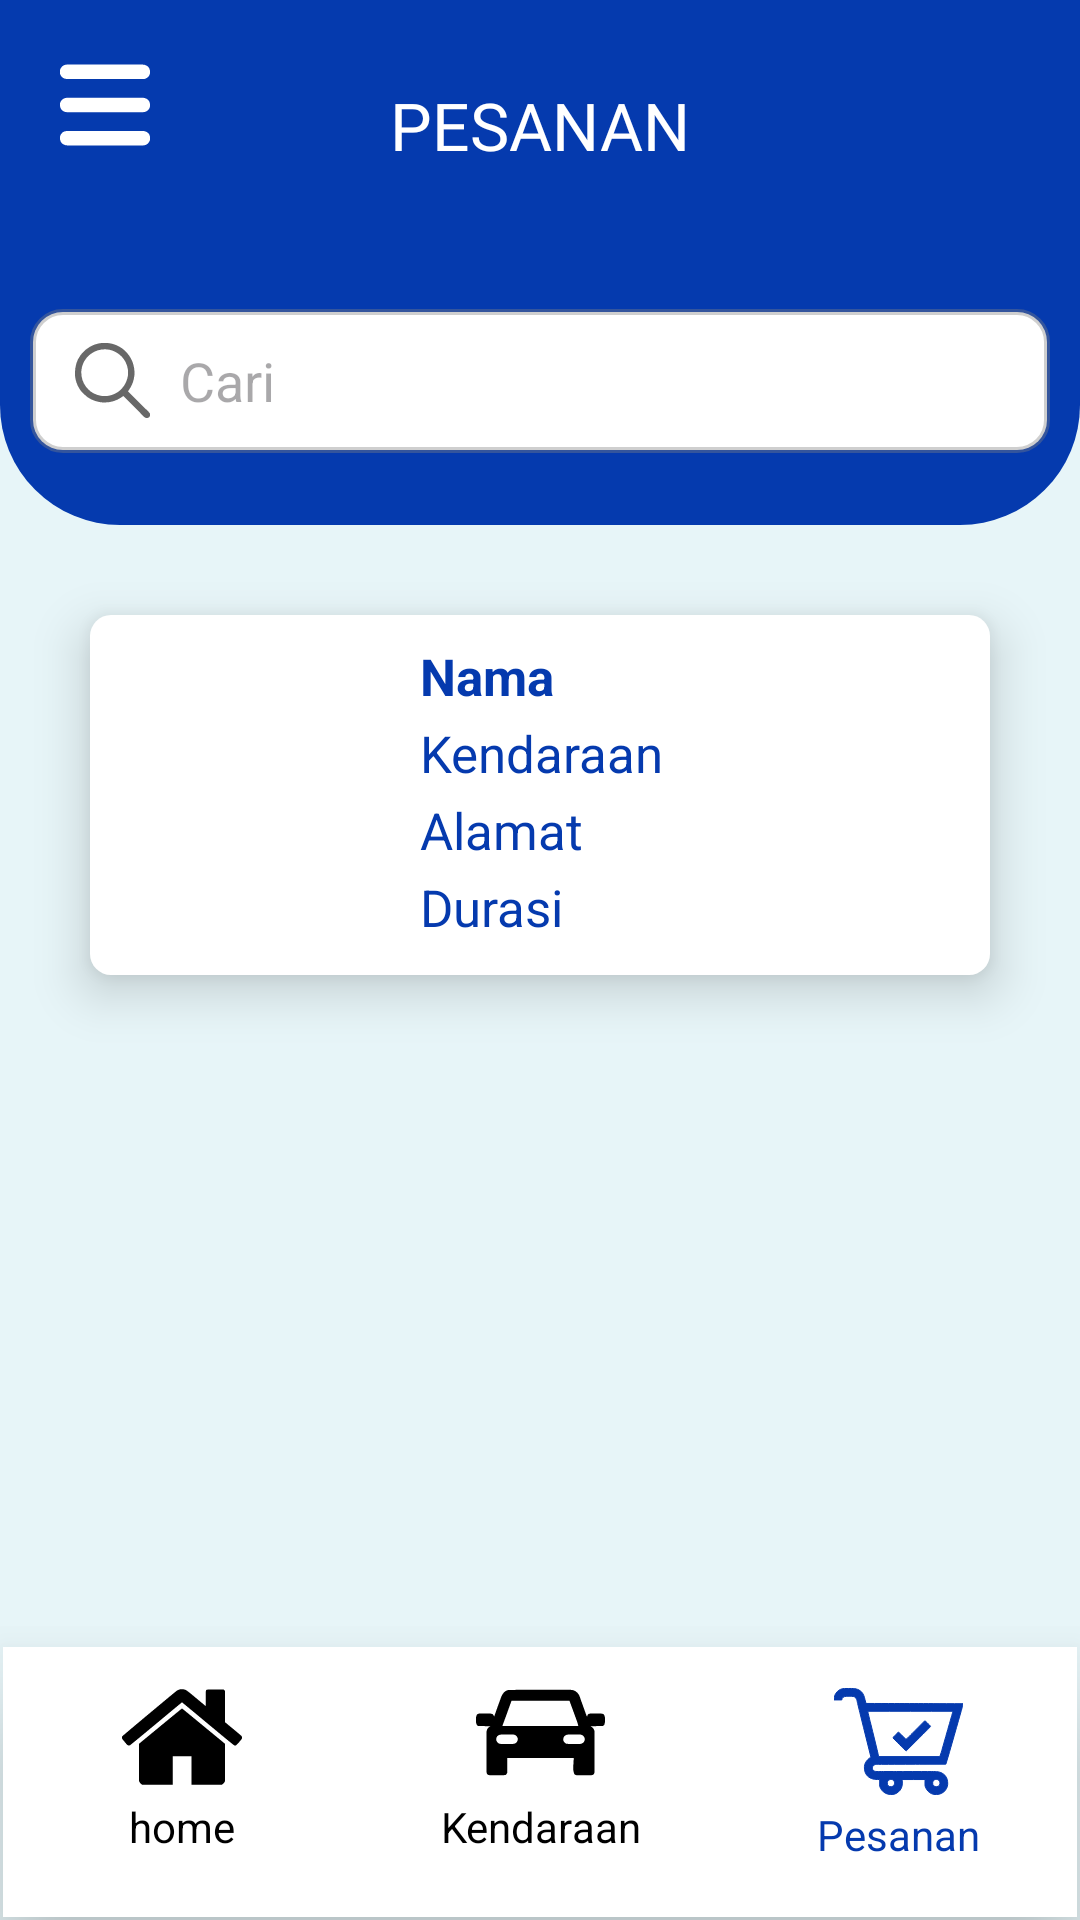

Reconstruct the res/layout file that produces this screen, plus the resources it refers to.
<!-- AndroidManifest.xml: application theme Theme.GoRent -->
<!-- res/layout/activity_adapter_pesanan.xml -->
<?xml version="1.0" encoding="utf-8"?>
<androidx.constraintlayout.widget.ConstraintLayout
    xmlns:android="http://schemas.android.com/apk/res/android"
    xmlns:app="http://schemas.android.com/apk/res-auto"
    xmlns:tools="http://schemas.android.com/tools"
    android:layout_width="match_parent"
    android:layout_height="match_parent"
    tools:context=".AdapterPesananActivity"
    android:background="@color/bg_color">

    <LinearLayout
        android:id="@+id/linearLayout"
        android:layout_width="match_parent"
        android:layout_height="175dp"
        android:background="@drawable/shape_top"
        android:orientation="vertical"
        app:layout_constraintEnd_toEndOf="parent"
        app:layout_constraintStart_toStartOf="parent"
        app:layout_constraintTop_toTopOf="parent">

        <androidx.constraintlayout.widget.ConstraintLayout
            android:layout_width="match_parent"
            android:layout_height="73dp"
            android:orientation="horizontal">


            <ImageView
                android:id="@+id/imageView6"
                android:layout_width="wrap_content"
                android:layout_height="wrap_content"
                android:padding="20dp"
                android:paddingLeft="-20dp"
                app:layout_constraintStart_toStartOf="parent"
                app:layout_constraintTop_toTopOf="parent"
                app:srcCompat="@drawable/ic_menu" />

            <ImageView
                android:id="@+id/imageView7"
                android:layout_width="55dp"
                android:layout_height="wrap_content"
                android:layout_marginTop="8dp"
                android:layout_marginEnd="15dp"
                app:layout_constraintEnd_toEndOf="parent"
                app:layout_constraintTop_toTopOf="parent"
                app:srcCompat="@drawable/profile" />

            <TextView
                android:id="@+id/textView7"
                android:layout_width="wrap_content"
                android:layout_height="wrap_content"
                android:layout_marginTop="27dp"
                android:fontFamily="@font/baloo"
                android:text="PESANAN"
                android:textColor="@color/white"
                android:textSize="22sp"
                app:layout_constraintEnd_toStartOf="@+id/imageView7"
                app:layout_constraintHorizontal_bias="0.5"
                app:layout_constraintStart_toEndOf="@+id/imageView6"
                app:layout_constraintTop_toTopOf="parent" />

        </androidx.constraintlayout.widget.ConstraintLayout>

        <EditText
            android:id="@+id/editTextText6"
            android:layout_width="340dp"
            android:layout_height="48dp"
            android:layout_gravity="center"
            android:layout_marginTop="30dp"
            android:background="@drawable/bg_input"
            android:drawableLeft="@drawable/ic_search"
            android:drawablePadding="10dp"
            android:ems="10"
            android:hint="Cari"
            android:inputType="text"
            android:paddingLeft="15dp" />

    </LinearLayout>

    <LinearLayout
        android:layout_width="match_parent"
        android:layout_height="120dp"
        android:layout_marginStart="30dp"
        android:layout_marginTop="30dp"
        android:layout_marginEnd="30dp"
        android:orientation="horizontal"
        android:elevation="10dp"
        android:background="@drawable/bg_adapter"
        app:layout_constraintEnd_toEndOf="parent"
        app:layout_constraintStart_toStartOf="parent"
        app:layout_constraintTop_toBottomOf="@+id/linearLayout">

        <ImageView
            android:id="@+id/imageView8"
            android:layout_width="100dp"
            android:layout_height="100dp"
            android:layout_marginTop="10dp"
            android:src="@drawable/ronaldo" />

        <LinearLayout
            android:layout_width="210dp"
            android:layout_height="match_parent"
            android:orientation="vertical">

            <TextView
                android:id="@+id/textView8"
                android:layout_width="match_parent"
                android:layout_height="wrap_content"
                android:text="Nama"
                android:paddingLeft="10dp"
                android:textStyle="bold"
                android:textSize="17sp"
                android:layout_marginTop="9dp"
                android:textColor="@color/bg_elemen"/>

            <TextView
                android:id="@+id/textView9"
                android:layout_width="match_parent"
                android:layout_height="wrap_content"
                android:text="Kendaraan"
                android:textSize="17sp"
                android:paddingLeft="10dp"
                android:layout_marginTop="3dp"
                android:textColor="@color/bg_elemen"/>

            <TextView
                android:id="@+id/textView10"
                android:layout_width="match_parent"
                android:layout_height="wrap_content"
                android:text="Alamat"
                android:textSize="17sp"
                android:paddingLeft="10dp"
                android:layout_marginTop="3dp"
                android:textColor="@color/bg_elemen"/>

            <TextView
                android:id="@+id/textView11"
                android:layout_width="match_parent"
                android:layout_height="wrap_content"
                android:text="Durasi"
                android:textSize="17sp"
                android:paddingLeft="10dp"
                android:layout_marginTop="3dp"
                android:textColor="@color/bg_elemen"/>

        </LinearLayout>

        <androidx.constraintlayout.widget.ConstraintLayout
            android:layout_width="match_parent"
            android:layout_height="match_parent">

            <ImageView
                android:id="@+id/imageView9"
                android:layout_width="match_parent"
                android:layout_height="60dp"
                android:layout_marginEnd="10dp"
                android:src="@drawable/delete"
                app:layout_constraintEnd_toEndOf="parent"
                app:layout_constraintTop_toTopOf="parent" />

            <ImageView
                android:id="@+id/imageView10"
                android:layout_width="match_parent"
                android:layout_height="60dp"
                android:layout_marginEnd="10dp"
                android:src="@drawable/pen"
                app:layout_constraintEnd_toEndOf="parent"
                app:layout_constraintTop_toBottomOf="@+id/imageView9" />

        </androidx.constraintlayout.widget.ConstraintLayout>


    </LinearLayout>

    <LinearLayout
        android:layout_width="match_parent"
        android:layout_height="90dp"
        android:layout_marginStart="1dp"
        android:layout_marginEnd="1dp"
        android:layout_marginBottom="1dp"
        android:background="@color/white"
        android:elevation="20dp"
        android:orientation="horizontal"
        app:layout_constraintBottom_toBottomOf="parent"
        app:layout_constraintEnd_toEndOf="parent"
        app:layout_constraintStart_toStartOf="parent">

        <LinearLayout
            android:layout_width="match_parent"
            android:layout_height="match_parent"
            android:layout_weight="1"
            android:orientation="vertical"
            android:padding="10dp">

            <ImageView
                android:id="@+id/imageView2"
                android:layout_width="match_parent"
                android:layout_height="40dp"
                app:srcCompat="@drawable/ic_home" />

            <TextView
                android:id="@+id/textView3"
                android:layout_width="match_parent"
                android:layout_height="20dp"
                android:gravity="center"
                android:text="home"
                android:textColor="@color/black" />

        </LinearLayout>

        <LinearLayout
            android:layout_width="match_parent"
            android:layout_height="match_parent"
            android:layout_weight="1"
            android:orientation="vertical"
            android:padding="7dp">

            <ImageView
                android:id="@+id/imageView4"
                android:layout_width="match_parent"
                android:layout_height="43dp"
                app:srcCompat="@drawable/ic_car" />

            <TextView
                android:id="@+id/textView5"
                android:layout_width="match_parent"
                android:layout_height="20dp"
                android:gravity="center"
                android:text="Kendaraan"
                android:textColor="@color/black" />

        </LinearLayout>

        <LinearLayout
            android:layout_width="match_parent"
            android:layout_height="match_parent"
            android:layout_weight="1"
            android:orientation="vertical"
            android:padding="10dp">

            <ImageView
                android:id="@+id/imageView5"
                android:layout_width="match_parent"
                android:layout_height="43dp"
                app:srcCompat="@drawable/ic_checkout_aktif" />

            <TextView
                android:id="@+id/textView6"
                android:layout_width="match_parent"
                android:layout_height="wrap_content"
                android:gravity="center"
                android:text="Pesanan"
                android:textColor="@color/bg_elemen" />

        </LinearLayout>

    </LinearLayout>


</androidx.constraintlayout.widget.ConstraintLayout>
<!-- resources referenced by this layout -->
<resources>
  <color name="bg_color">#E7F5F8</color>
  <color name="bg_elemen">#053AAE</color>
  <color name="black">#FF000000</color>
  <color name="white">#FFFFFFFF</color>
  <!-- drawable bg_adapter (drawable) -->
  <?xml version="1.0" encoding="utf-8"?>
  <shape xmlns:android="http://schemas.android.com/apk/res/android">
      <solid android:color="@color/white"/>
          <corners android:radius="7dp"/>
  </shape>
  <!-- drawable bg_input (drawable) -->
  <?xml version="1.0" encoding="utf-8"?>
  <shape xmlns:android="http://schemas.android.com/apk/res/android">
      <solid android:color="@color/white"/>
          <corners android:radius="10dp"/>
              <stroke android:color="#61818080"
                  android:width="2dp"/>
  </shape>
  <!-- drawable delete: vector/xml drawable (drawable, 2509 chars, omitted) -->
  <!-- drawable ic_car: vector/xml drawable (drawable, 7520 chars, omitted) -->
  <!-- drawable ic_checkout_aktif: vector/xml drawable (drawable, 7825 chars, omitted) -->
  <!-- drawable ic_home (drawable) -->
  <vector xmlns:android="http://schemas.android.com/apk/res/android"
      android:width="512dp"
      android:height="512dp"
      android:viewportWidth="512"
      android:viewportHeight="512">
    <path
        android:pathData="M243.3,53.8c-2.8,1 -6.9,3 -9,4.4 -7.1,4.7 -233,193.5 -233.6,195.2 -1.3,3.2 -0.7,9.1 1,11.6 0.9,1.4 6.2,7.8 11.6,14.3 11.1,13.1 12.5,13.9 20.3,12.2 1.2,-0.3 51.6,-41.7 112,-92 60.4,-50.3 110.1,-91.5 110.4,-91.5 0.3,-0 50.2,41.4 110.9,91.9 83.9,69.9 111,92 113.4,92.4 1.8,0.2 4.4,-0 5.9,-0.5 2.3,-0.8 18.9,-19.3 24.1,-26.8 2.3,-3.3 2.2,-10.1 -0.2,-13.1 -1.1,-1.3 -17.5,-15.2 -36.5,-30.9l-34.5,-28.5 -0.1,-66.8 0,-66.9 -2.9,-2.9 -2.9,-2.9 -34.7,-0c-38.1,-0 -38.3,-0 -40.4,6.2 -0.7,2 -1.1,14.5 -1.1,33.9l0,30.9 -39.6,-33.1c-27.3,-22.8 -41.4,-33.9 -45.3,-35.7 -7.5,-3.5 -21.1,-4.2 -28.8,-1.4z"
        android:fillColor="#000000"
        android:strokeColor="#00000000"/>
    <path
        android:pathData="M164.3,209.3l-91.3,75.2 0,80 0,80.1 2.3,4.4c1.3,2.6 4,5.7 6.5,7.5l4.4,3 64.9,0.3 64.9,0.2 0,-61 0,-61 40,-0 40,-0 0,61 0,61 64.9,-0.2 64.9,-0.3 4.4,-3c2.3,-1.7 5.3,-4.9 6.5,-7l2.3,-4 0,-80.5 0,-80.5 -91,-75c-50.1,-41.3 -91.4,-75.1 -91.8,-75.2 -0.4,-0.2 -41.8,33.6 -91.9,75z"
        android:fillColor="#000000"
        android:strokeColor="#00000000"/>
  </vector>
  <!-- drawable ic_menu: vector/xml drawable (drawable, 5596 chars, omitted) -->
  <!-- drawable ic_search: vector/xml drawable (drawable, 2542 chars, omitted) -->
  <!-- drawable pen: vector/xml drawable (drawable, 4365 chars, omitted) -->
  <!-- drawable shape_top (drawable) -->
  <?xml version="1.0" encoding="utf-8"?>
  <shape xmlns:android="http://schemas.android.com/apk/res/android">
      <solid android:color="@color/bg_elemen"/>
          <corners android:bottomLeftRadius="40dp"
              android:bottomRightRadius="40dp"/>
  </shape>
  <style name="Theme.GoRent" parent="Theme.MaterialComponents.Light.NoActionBar">
          
          <item name="colorPrimary">@color/purple_500</item>
          <item name="colorPrimaryVariant">@color/purple_700</item>
          <item name="colorOnPrimary">@color/white</item>
          
          <item name="colorSecondary">@color/teal_200</item>
          <item name="colorSecondaryVariant">@color/teal_700</item>
          <item name="colorOnSecondary">@color/black</item>
          
          <item name="android:statusBarColor" tools:targetApi="l">?attr/colorPrimaryVariant</item>
          
      </style>
  <color name="purple_500">#FF6200EE</color>
  <color name="purple_700">#FF3700B3</color>
  <color name="teal_200">#FF03DAC5</color>
  <color name="teal_700">#FF018786</color>
</resources>
